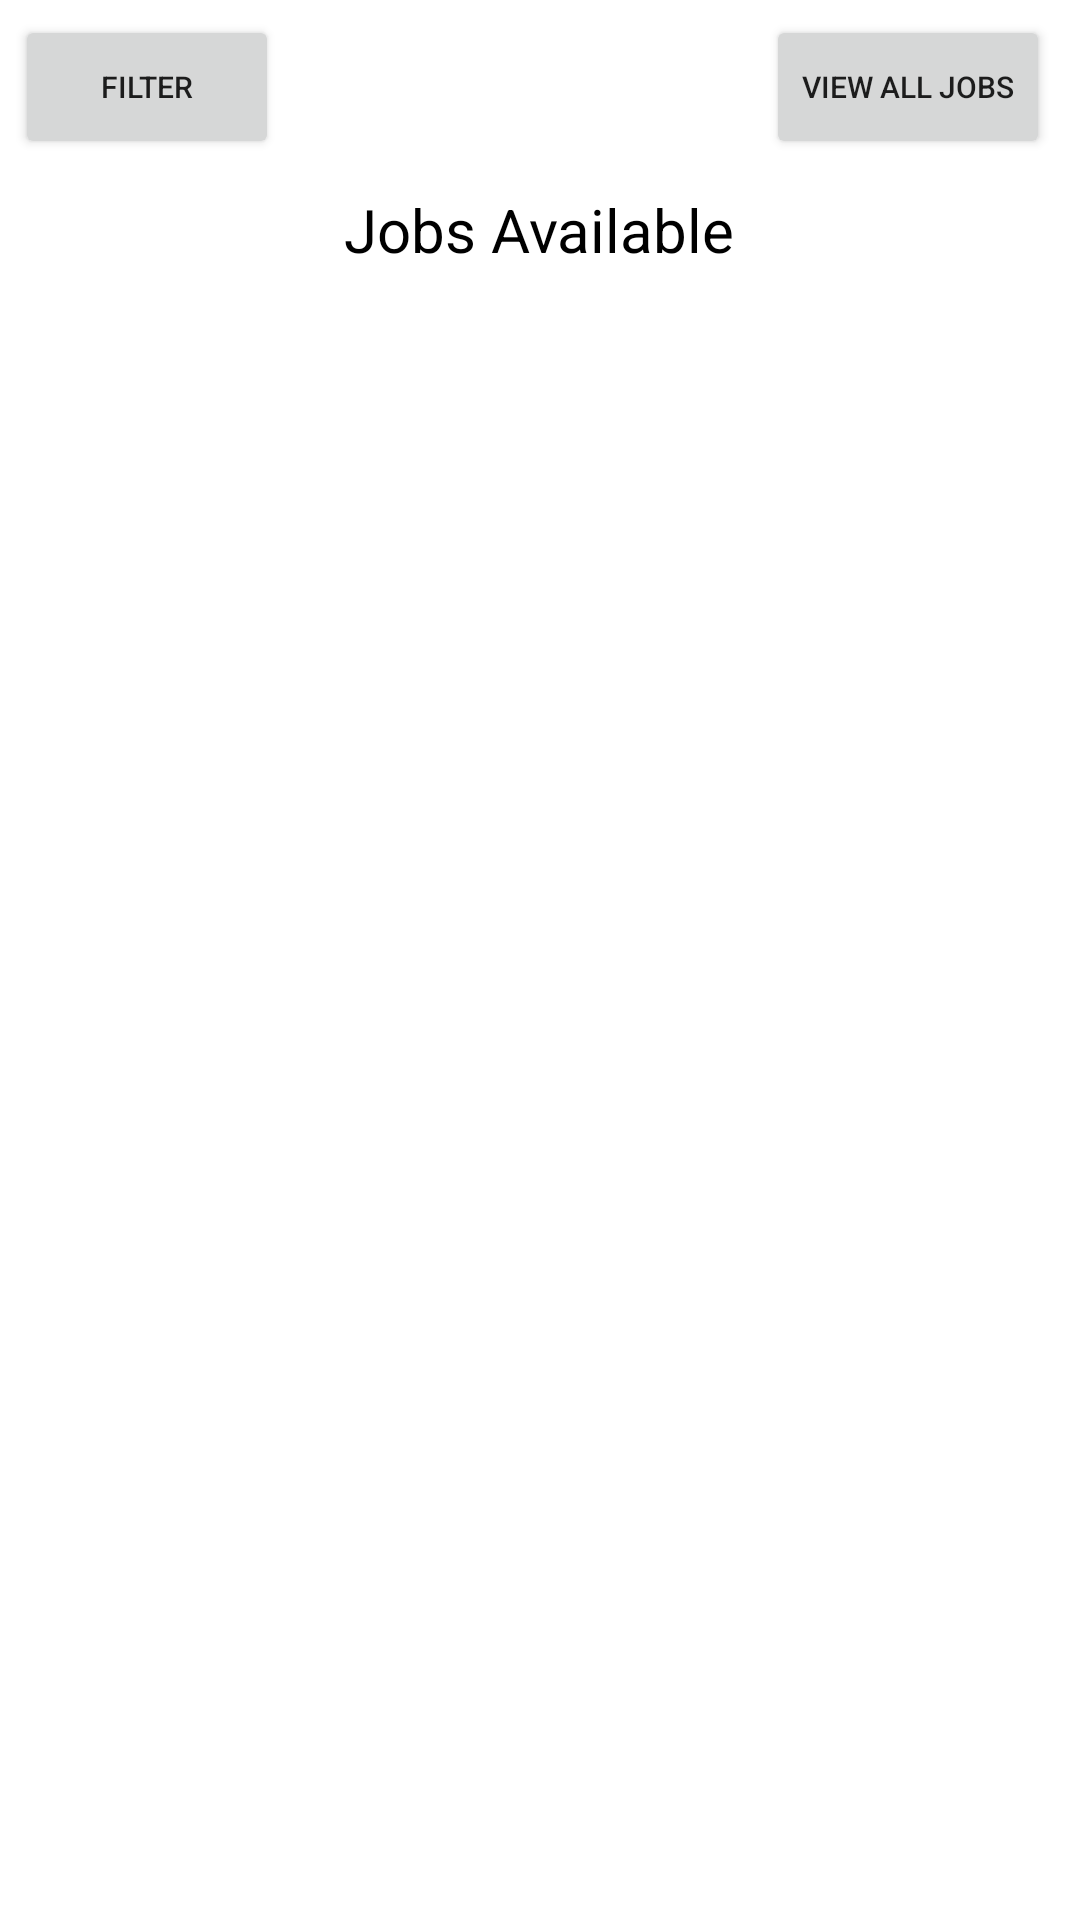

The Android layout XML behind this screen, and the referenced resources:
<!-- AndroidManifest.xml: application theme Theme.RozgarProject -->
<!-- res/layout/activity_work_seeker.xml -->
<?xml version="1.0" encoding="utf-8"?>
<androidx.constraintlayout.widget.ConstraintLayout xmlns:android="http://schemas.android.com/apk/res/android"
    xmlns:app="http://schemas.android.com/apk/res-auto"
    xmlns:tools="http://schemas.android.com/tools"
    android:layout_width="match_parent"
    android:layout_height="match_parent"
    tools:context=".WorkProvider">
    <LinearLayout
        android:layout_width="match_parent"
        android:layout_height="match_parent"
        android:orientation="vertical">
        <RelativeLayout
            android:layout_width="match_parent"
            android:layout_height="wrap_content"
            android:orientation="horizontal">
            <Button
                android:id="@+id/Filter"
                android:layout_width="wrap_content"
                android:layout_height="wrap_content"
                android:text="Filter"
                android:textSize="10sp"
                android:layout_marginTop="5dp"
                android:layout_marginLeft="5dp"></Button>

            <Button
                android:id="@+id/ViewAllJobs"
                android:layout_width="wrap_content"
                android:layout_height="wrap_content"
                android:layout_alignParentEnd="true"
                android:layout_marginTop="5dp"
                android:layout_marginRight="10dp"
                android:text="View All Jobs"
                android:textSize="10sp"></Button>
        </RelativeLayout>
        <EditText
            android:id="@+id/SearchLocation"
            android:layout_width="match_parent"
            android:layout_height="40dp"
            android:hint="Enter the Location"
            android:textSize="20dp"
            android:padding="5dp"
            android:layout_marginTop="10dp"
            android:layout_marginLeft="5dp"
            android:visibility="gone"
            ></EditText>
        <EditText
            android:id="@+id/SearchSalary"
            android:layout_width="match_parent"
            android:layout_height="40dp"
            android:visibility="gone"
            android:hint="Enter the Salary"
            android:textSize="20dp"
            android:padding="5dp"
            android:layout_marginTop="10dp"
            android:layout_marginLeft="5dp"
            ></EditText>
        <Button
            android:id="@+id/ApplyFilter"
            android:layout_width="wrap_content"
            android:layout_height="wrap_content"
            android:layout_gravity="end"
            android:layout_marginTop="10dp"
            android:layout_marginRight="10dp"
            android:text="Apply"
            android:visibility="gone"
            android:textSize="10sp"></Button>
        <TextView
            android:layout_width="wrap_content"
            android:layout_height="wrap_content"
            android:text="Jobs Available"
            android:layout_gravity="center"
            android:textSize="20sp"
            android:textColor="#000000"
            android:layout_marginTop="10dp"
            ></TextView>
        <androidx.recyclerview.widget.RecyclerView
            android:layout_width="match_parent"
            android:layout_height="wrap_content"
            android:id="@+id/recycler_all_job_id"
            android:layout_marginTop="10dp">

        </androidx.recyclerview.widget.RecyclerView>
    </LinearLayout>

</androidx.constraintlayout.widget.ConstraintLayout>
<!-- resources referenced by this layout -->
<resources>
  <style name="Theme.RozgarProject" parent="Theme.MaterialComponents.DayNight.DarkActionBar">
          
          <item name="colorPrimary">@color/purple_500</item>
          <item name="colorPrimaryVariant">@color/purple_700</item>
          <item name="colorOnPrimary">@color/white</item>
          
          <item name="colorSecondary">@color/teal_200</item>
          <item name="colorSecondaryVariant">@color/teal_700</item>
          <item name="colorOnSecondary">@color/black</item>
          
          <item name="android:statusBarColor" tools:targetApi="l">?attr/colorPrimaryVariant</item>
          
      </style>
  <!-- not gathered from this repository: default colours our renderer supplied (Android Studio template values) -->
  <color name="purple_500">#FF6200EE</color>
  <color name="purple_700">#FF3700B3</color>
  <color name="teal_200">#FF03DAC5</color>
  <color name="teal_700">#FF018786</color>
  <color name="black">#FF000000</color>
  <color name="white">#FFFFFFFF</color>
</resources>
